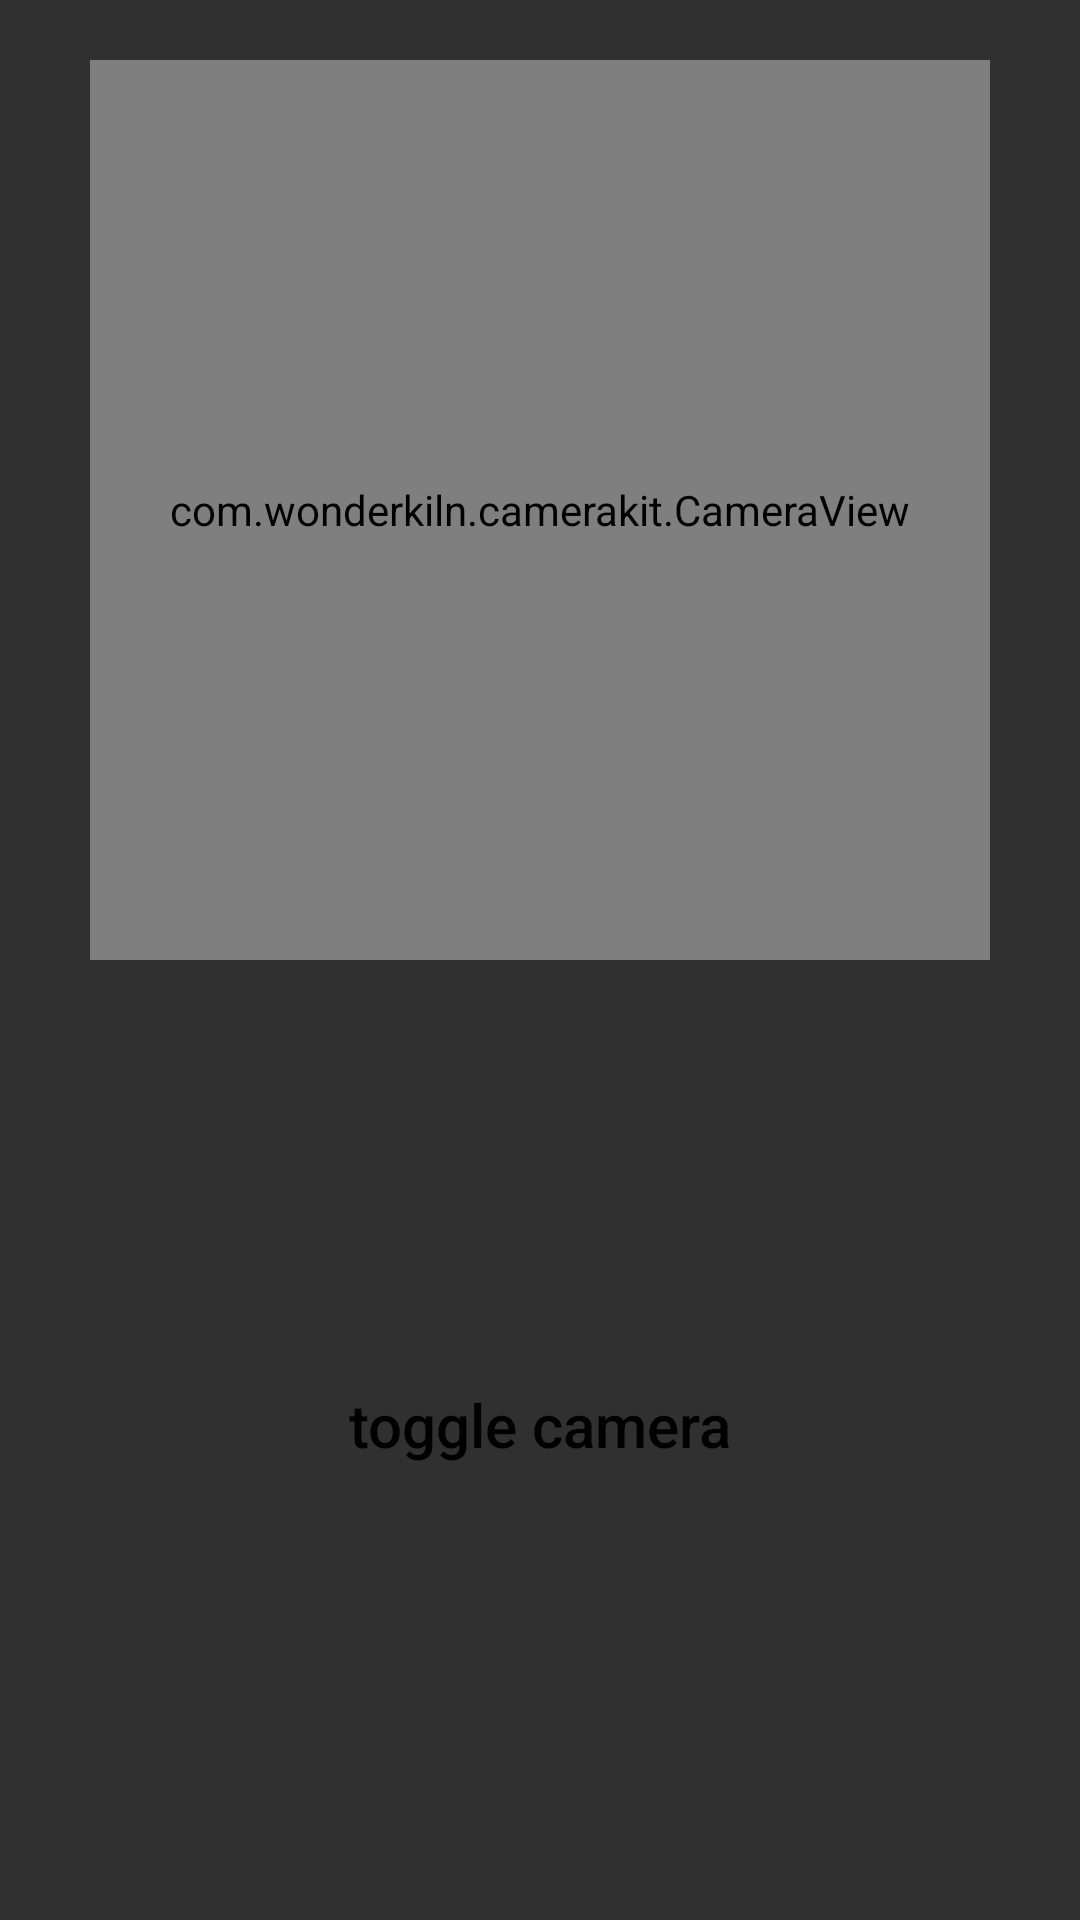

This screen was rendered from an Android layout file. Write that file and the resources it references.
<!-- AndroidManifest.xml: activity theme AppThemeNoActionBar -->
<!-- res/layout/activity_object.xml -->
<?xml version="1.0" encoding="utf-8"?>
<FrameLayout xmlns:android="http://schemas.android.com/apk/res/android"
    xmlns:app="http://schemas.android.com/apk/res-auto"
    xmlns:tools="http://schemas.android.com/tools"
    android:layout_width="match_parent"
    android:layout_height="match_parent"
    android:background="@drawable/main_menu_back"
    android:paddingVertical="20sp"
    tools:context=".ObjectActivity">


    <com.wonderkiln.camerakit.CameraView
        android:id="@+id/cameraView"
        android:layout_width="300dp"
        android:layout_height="300dp"
        android:layout_gravity="center|top"
        />


    <LinearLayout
        android:layout_width="match_parent"
        android:layout_height="80dp"
        android:layout_gravity="center|top"
        android:layout_marginTop="300dp"
        android:gravity="center"
        android:orientation="horizontal">

        <ImageView
            android:id="@+id/imageViewResult"
            android:layout_width="75dp"
            android:layout_height="75dp"
            android:padding="2dp" />

        <TextView
            android:id="@+id/textViewResult"
            android:layout_width="match_parent"
            android:layout_height="80dp"
            android:fadeScrollbars="false"
            android:gravity="center"
            android:maxLines="15"
            android:scrollbars="vertical"
            android:textColor="@android:color/black"
            android:textSize="24sp"
            android:textStyle="bold" />

    </LinearLayout>


    <Button
        android:id="@+id/btnToggleCamera"
        android:layout_width="match_parent"
        android:layout_marginHorizontal="50sp"
        android:layout_height="70sp"
        android:layout_gravity="bottom|center"
        android:layout_marginBottom="110sp"
        android:text="toggle camera"
        android:textAllCaps="false"
        android:textColor="@android:color/black"
        android:textSize="20sp"
        android:background="@drawable/yellow_btn"/>

    <Button
        android:id="@+id/btnDetectObject"
        android:layout_width="match_parent"
        android:layout_marginHorizontal="50sp"
        android:layout_marginBottom="10sp"
        android:layout_height="70sp"
        android:textSize="20sp"
        android:layout_gravity="bottom|center"
        android:text="detect object"
        android:background="@drawable/yellow_btn"
        android:textAllCaps="false"
        android:textColor="@android:color/black"
        android:visibility="gone" />





</FrameLayout>
<!-- resources referenced by this layout -->
<resources>
  <style name="AppThemeNoActionBar" parent="Theme.AppCompat.NoActionBar">
          
          <item name="colorPrimary">@color/colorPrimary</item>
          <item name="colorPrimaryDark">@color/colorPrimaryDark</item>
          <item name="colorAccent">@color/colorAccent</item>
      </style>
  <!-- not gathered from this repository: default colours our renderer supplied (Android Studio template values) -->
  <color name="colorPrimary">#FF6200EE</color>
  <color name="colorPrimaryDark">#FF3700B3</color>
  <color name="colorAccent">#FF03DAC5</color>
</resources>
